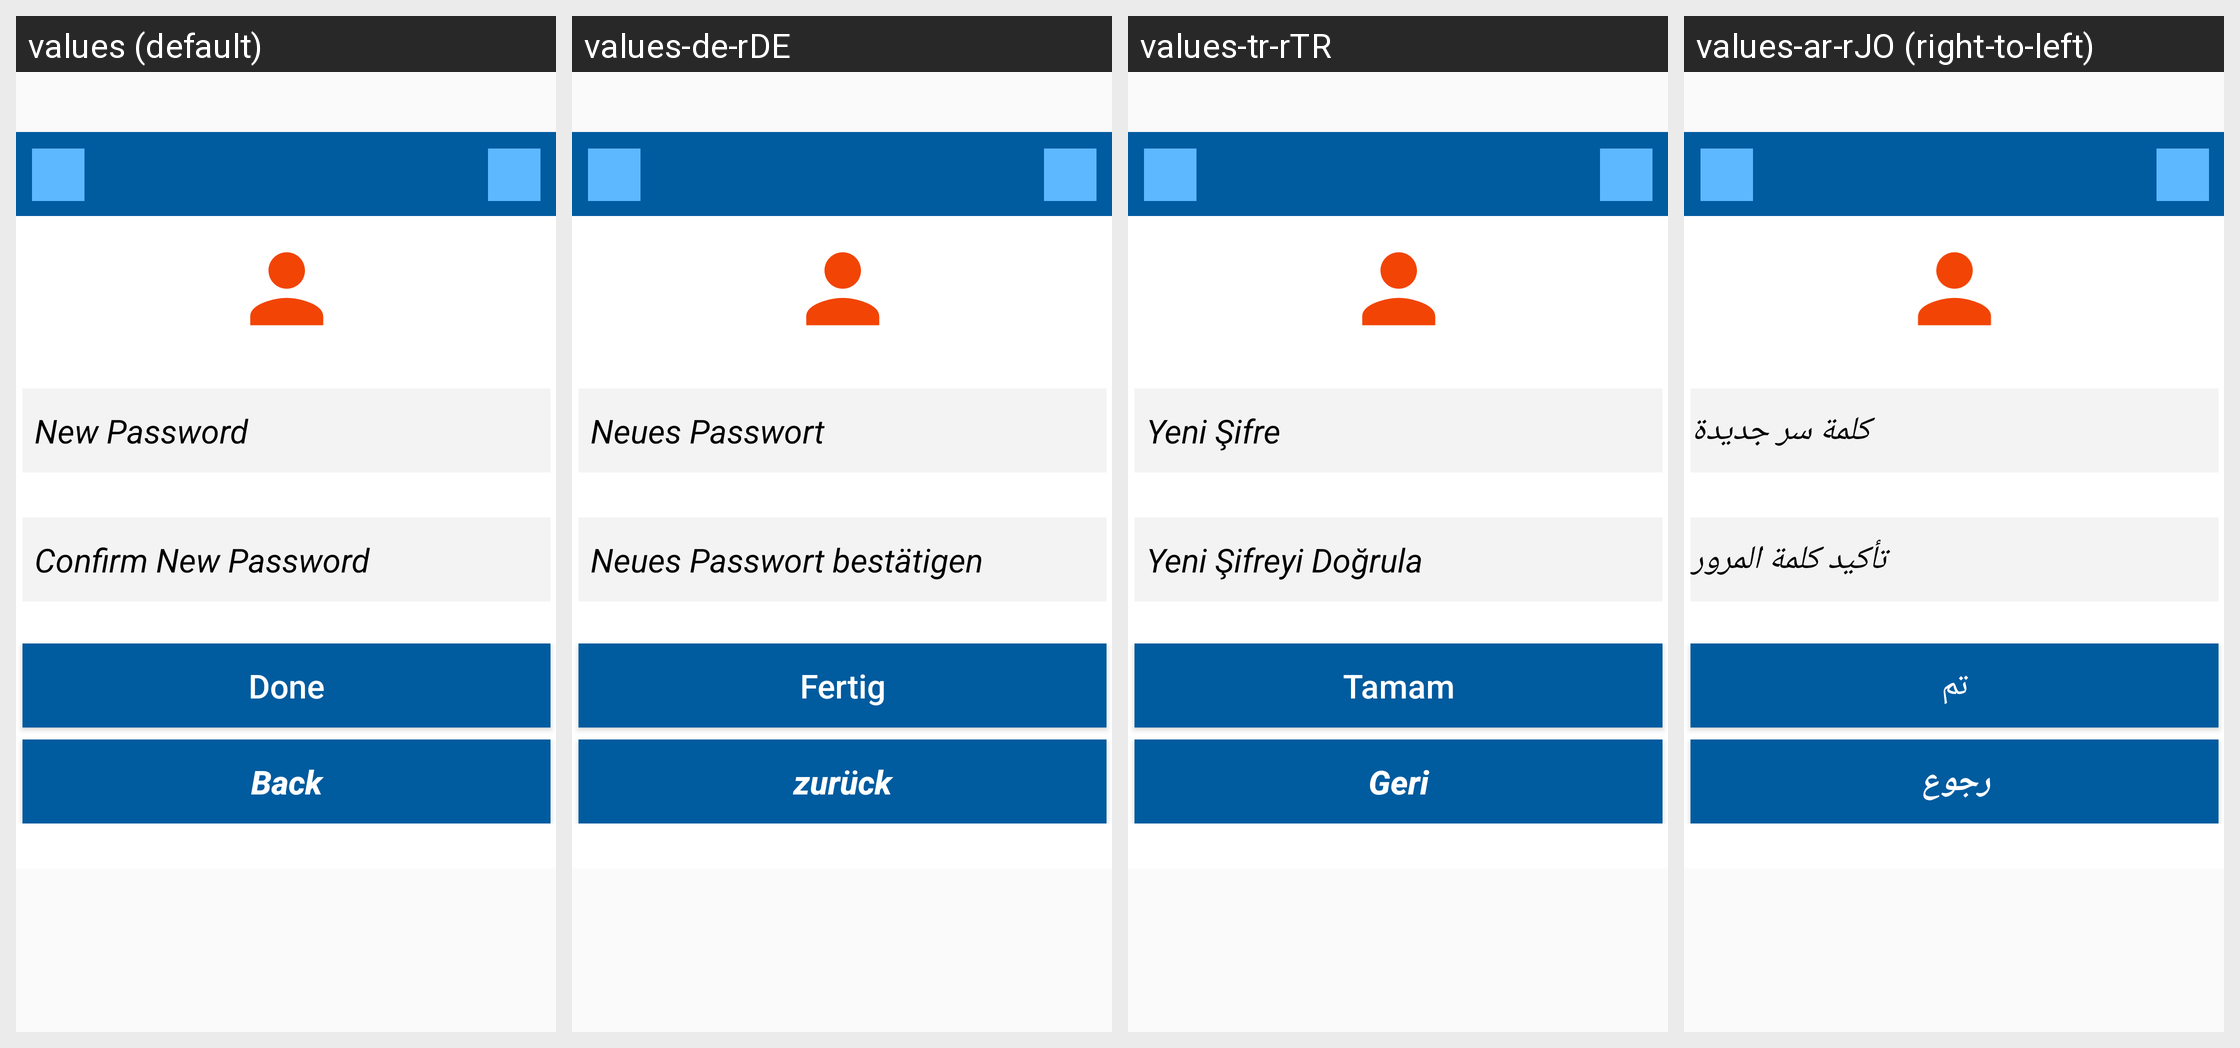

Strings drawn on this Android screen and how each of the app's shown locales translates them:
Android screen res/layout/fragment_change_password_market.xml rendered under 4 locales, left to right: values (default), values-de-rDE, values-tr-rTR, values-ar-rJO (right-to-left). Device: Nexus 5 (rendered at 1080×1920; each locale shown at half size, 540×960, under a caption strip naming it); theme AppTheme.
Other locales in the repository, not shown: values-ar-rEG, values-ar-rIQ, values-ar-rLB, values-ar-rQA, values-ar-rSA, values-ar-rSY.
Strings drawn on this screen, with the default value and each locale's value (text and hints the layout hard-codes, and strings that could not be matched under every locale, appear in the picture but are not listed):

confirm_new_password
  values: Confirm New Password
  values-de-rDE: Neues Passwort bestätigen
  values-tr-rTR: Yeni Şifreyi Doğrula
  values-ar-rJO: تأكيد كلمة المرور

new_password
  values: New Password
  values-de-rDE: Neues Passwort
  values-tr-rTR: Yeni Şifre
  values-ar-rJO: كلمة سر جديدة

done
  values: Done
  values-de-rDE: Fertig
  values-tr-rTR: Tamam
  values-ar-rJO: تم

back
  values: Back
  values-de-rDE: zurück
  values-tr-rTR: Geri
  values-ar-rJO: رجوع
